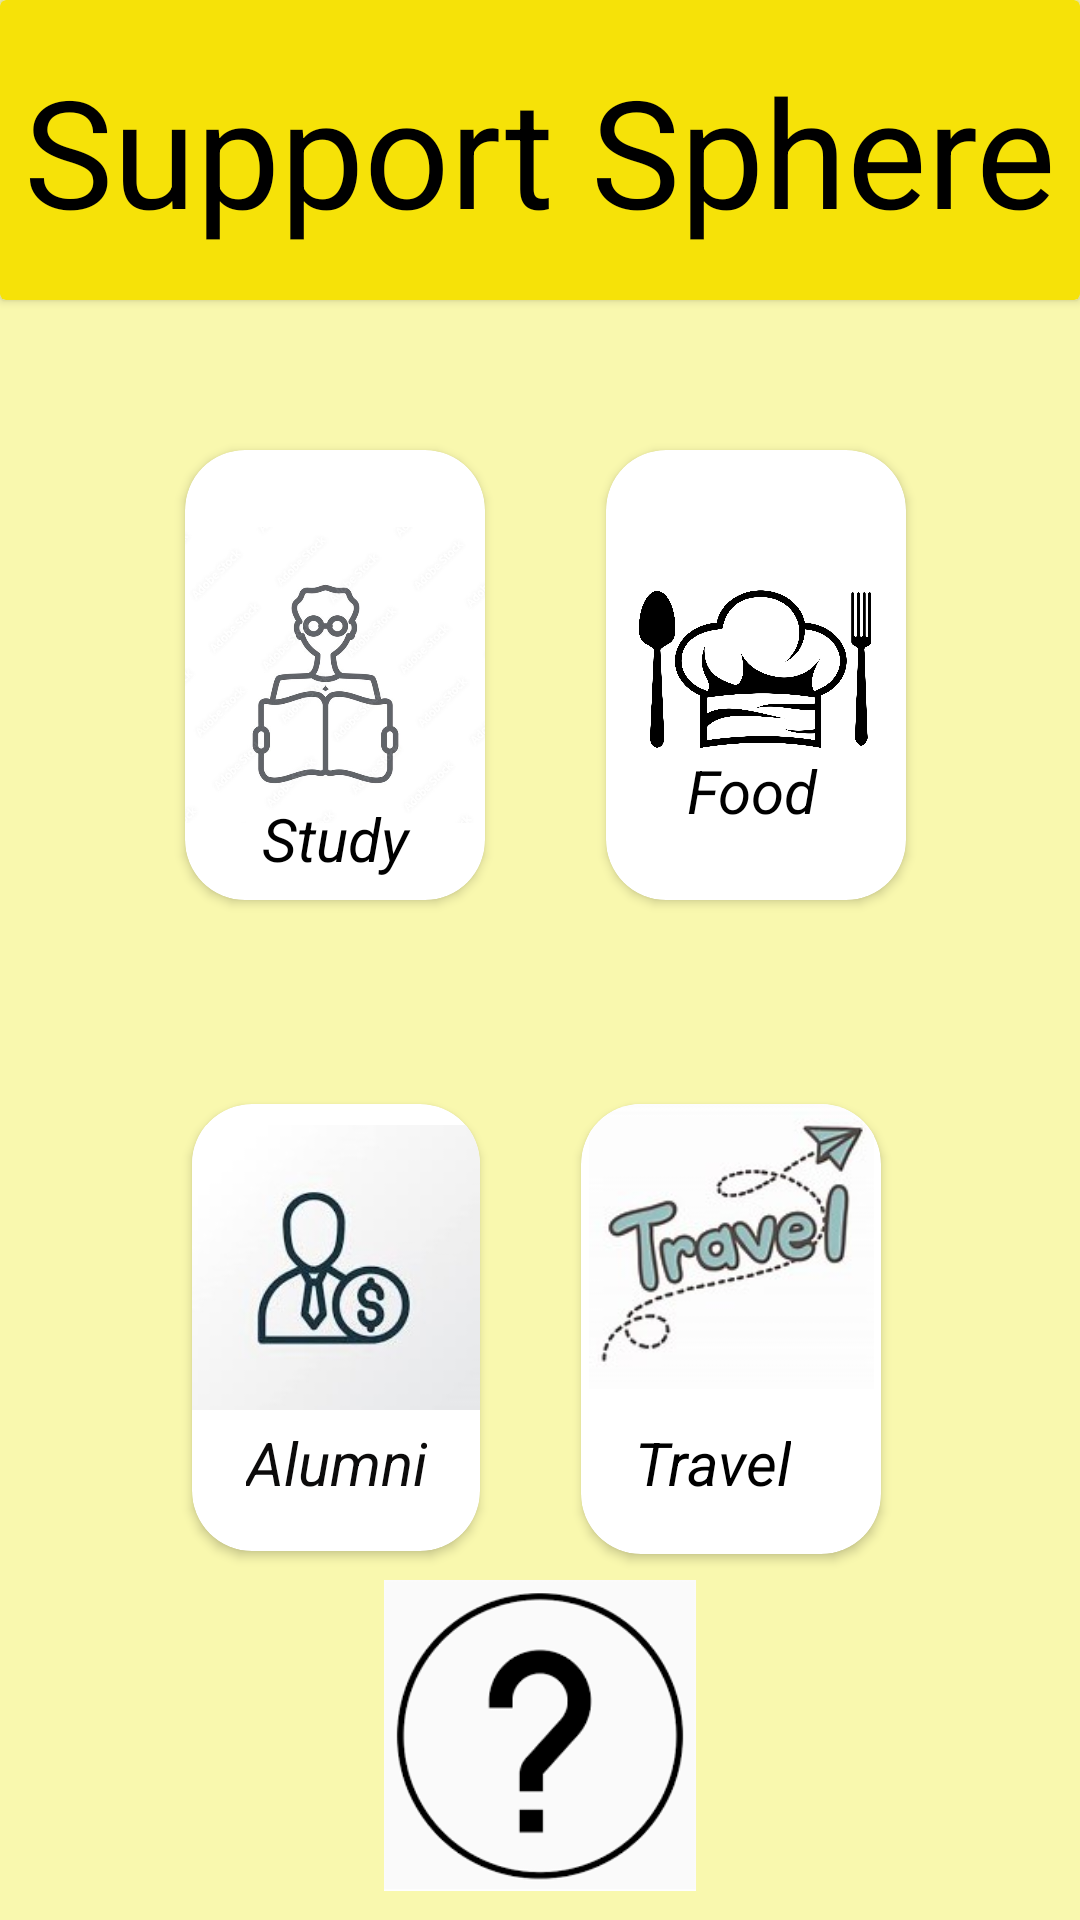

Layout XML and referenced resources for this Android screen:
<!-- AndroidManifest.xml: application theme Theme.SupportSphere -->
<!-- res/layout/activity_splace_screen.xml -->
<?xml version="1.0" encoding="utf-8"?>
<androidx.constraintlayout.widget.ConstraintLayout xmlns:android="http://schemas.android.com/apk/res/android"
    xmlns:app="http://schemas.android.com/apk/res-auto"
    xmlns:tools="http://schemas.android.com/tools"
    android:layout_width="match_parent"
    android:layout_height="match_parent"
    android:background="#77F3F852"
    tools:context=".splaceScreen">


    <androidx.cardview.widget.CardView
        android:id="@+id/study"
        android:layout_width="100dp"
        android:layout_height="150dp"
        android:layout_marginStart="45dp"
        android:layout_marginTop="150dp"
        app:cardCornerRadius="20dp"
        app:layout_constraintEnd_toEndOf="parent"
        app:layout_constraintHorizontal_bias="0.078"
        app:layout_constraintStart_toStartOf="parent"
        app:layout_constraintTop_toTopOf="parent">

        <ImageView
            android:id="@+id/imgstudy"
            android:layout_width="wrap_content"

            android:layout_height="wrap_content"
            app:srcCompat="@drawable/study" />

        <TextView
            android:id="@+id/textstudy"
            android:layout_width="match_parent"
            android:layout_height="83dp"
            android:layout_marginTop="88dp"
            android:gravity="center"
            android:text="@string/study"
            android:textColor="#000000"
            android:textSize="20sp"
            android:textStyle="italic" />

    </androidx.cardview.widget.CardView>

    <androidx.cardview.widget.CardView
        android:id="@+id/food"
        android:layout_width="100dp"
        android:layout_height="150dp"
        android:layout_marginStart="1dp"
        android:layout_marginTop="150dp"
        android:layout_marginEnd="45dp"
        app:cardCornerRadius="20dp"
        app:layout_constraintEnd_toEndOf="parent"
        app:layout_constraintHorizontal_bias="0.75"
        app:layout_constraintStart_toEndOf="@+id/study"
        app:layout_constraintTop_toTopOf="parent">

        <ImageView
            android:id="@+id/imgfood"
            android:layout_width="wrap_content"
            android:layout_height="wrap_content"
            app:srcCompat="@drawable/food" />

        <TextView
            android:id="@+id/textfood"
            android:layout_width="wrap_content"
            android:layout_height="wrap_content"
            android:layout_marginStart="27dp"
            android:layout_marginTop="100dp"
            android:gravity="center"
            android:text="@string/food"
            android:textColor="#000000"
            android:textSize="20sp"
            android:textStyle="italic" />
    </androidx.cardview.widget.CardView>

    <androidx.cardview.widget.CardView
        android:id="@+id/alumni"
        android:layout_width="96dp"
        android:layout_height="149dp"
        android:layout_marginStart="64dp"
        android:layout_marginTop="68dp"
        app:cardCornerRadius="20dp"
        app:layout_constraintStart_toStartOf="parent"
        app:layout_constraintTop_toBottomOf="@+id/study">

        <TextView
            android:id="@+id/textalumni"
            android:layout_width="wrap_content"
            android:layout_height="wrap_content"
            android:layout_marginStart="18dp"
            android:layout_marginTop="106dp"
            android:text="@string/alumni"
            android:textColor="#0C0B0B"
            android:textSize="20sp"
            android:textStyle="italic" />

        <ImageView
            android:id="@+id/imgallumani"
            android:layout_width="wrap_content"
            android:layout_height="109dp"
            android:layout_marginBottom="140dp"
            app:srcCompat="@drawable/alumani" />
    </androidx.cardview.widget.CardView>

    <androidx.cardview.widget.CardView
        android:id="@+id/travel"
        android:layout_width="100dp"
        android:layout_height="150dp"
        android:layout_marginTop="68dp"
        android:layout_marginEnd="64dp"
        app:cardCornerRadius="20dp"
        app:layout_constraintEnd_toEndOf="parent"
        app:layout_constraintHorizontal_bias="0.931"
        app:layout_constraintStart_toEndOf="@+id/alumni"
        app:layout_constraintTop_toBottomOf="@+id/food">

        <TextView
            android:id="@+id/texttravel"
            android:layout_width="wrap_content"
            android:layout_height="wrap_content"
            android:layout_marginStart="18dp"
            android:layout_marginTop="106dp"
            android:text="Travel"
            android:textColor="#000000"
            android:textSize="20sp"
            android:textStyle="italic" />

        <ImageView
            android:id="@+id/imgtravel"
            android:layout_width="match_parent"
            android:layout_height="95dp"
            app:srcCompat="@drawable/travel" />
    </androidx.cardview.widget.CardView>

    <ImageView
        android:id="@+id/imghelp"
        android:layout_width="104dp"
        android:layout_height="117dp"
        android:contentDescription="@string/help"
        app:layout_constraintBottom_toBottomOf="parent"
        app:layout_constraintEnd_toEndOf="parent"
        app:layout_constraintStart_toStartOf="parent"
        app:layout_constraintTop_toBottomOf="@+id/alumni"
        app:srcCompat="@drawable/help" />

    <androidx.cardview.widget.CardView
        android:layout_width="match_parent"
        android:layout_height="100dp"
        android:backgroundTint="#F6E208"
        app:layout_constraintEnd_toEndOf="parent"
        app:layout_constraintStart_toStartOf="parent"
        app:layout_constraintTop_toTopOf="parent">

        <TextView
            android:id="@+id/textView12"
            android:layout_width="401dp"
            android:layout_height="88dp"
            android:layout_gravity="center"
            android:fontFamily="sans-serif-thin"
            android:gravity="center"
            android:text="Support Sphere"
            android:textColor="@color/black"
            android:textFontWeight="400"
            android:textSize="50sp"
            android:textStyle="bold" />
    </androidx.cardview.widget.CardView>

</androidx.constraintlayout.widget.ConstraintLayout>
<!-- resources referenced by this layout -->
<resources>
  <color name="black">#FF000000</color>
  <!-- drawable alumani: jpg bitmap (drawable, 7708 bytes) -->
  <!-- drawable food: jpg bitmap (drawable, 218304 bytes) -->
  <!-- drawable help: png bitmap (drawable, 9281 bytes) -->
  <!-- drawable study: jpg bitmap (drawable, 37036 bytes) -->
  <!-- drawable travel: jpg bitmap (drawable, 6756 bytes) -->
  <string name="alumni">Alumni</string>
  <string name="food">Food</string>
  <string name="help">HELP</string>
  <string name="study">Study</string>
  <style name="Theme.SupportSphere" parent="Base.Theme.SupportSphere" />
  <style name="Base.Theme.SupportSphere" parent="Theme.Material3.DayNight.NoActionBar">
          
          
      </style>
</resources>
